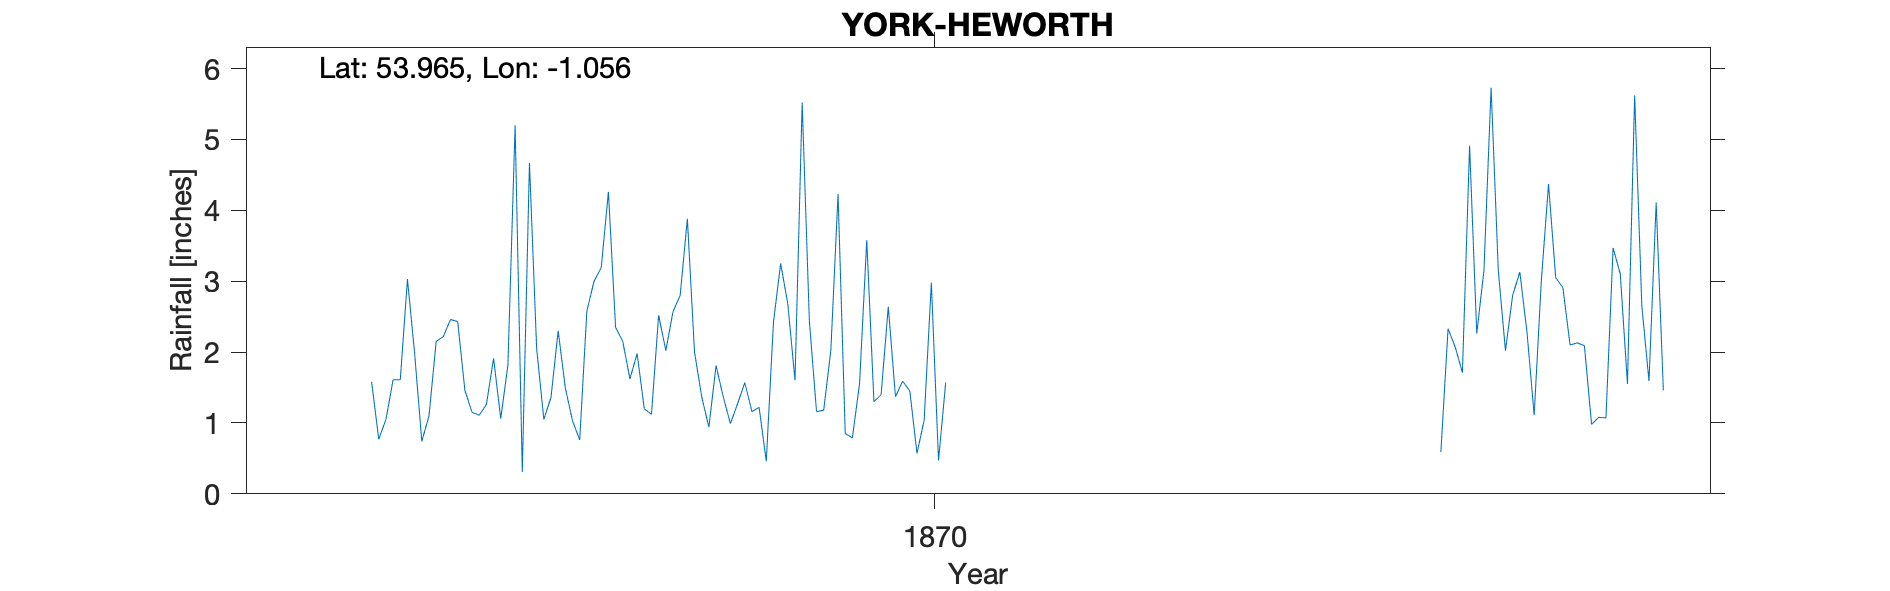

The data file committed next to this chart (first rows):
YORK - HEWORTH, , , , , , , , , , , , , , , , 
Grid ref, SE620525, Long, -1.056, Lat, 53.97, Elevation, 48, ft, , , , , , , , 
Station no, RR4303, , , , , , , , , , , , , , , 
, 1863, 1864, 1865, 1866, 1867, 1868, 1869, 1870, 1871, 1872, 1873, 1874, 1875, 1876, 1877, 1878
January, , 0.77, 1.46, 1.36, 1.98, 1.37, 2.44, 1.37, , , , , , , 3.15, 2.09
February, , 1.05, 1.15, 2.30, 1.20, 0.99, 1.16, 1.59, , , , , , , 2.02, 0.98
March, , 1.61, 1.11, 1.49, 1.12, 1.27, 1.18, 1.45, , , , , , , 2.80, 1.08
April, , 1.61, 1.26, 1.03, 2.52, 1.57, 2.03, 0.57, , , , , , , 3.13, 1.07
May, , 3.03, 1.91, 0.76, 2.02, 1.16, 4.23, 1.04, , , , , , 0.59, 2.28, 3.47
June, , 1.98, 1.06, 2.58, 2.57, 1.22, 0.85, 2.98, , , , , , 2.33, 1.11, 3.10
July, , 0.74, 1.82, 3.00, 2.80, 0.46, 0.79, 0.47, , , , , , 2.07, 3.01, 1.55
August, , 1.10, 5.20, 3.19, 3.88, 2.42, 1.56, 1.57, , , , , , 1.71, 4.37, 5.62
September, , 2.15, 0.31, 4.26, 2.00, 3.25, 3.58, , , , , , , 4.91, 3.05, 2.65
October, , 2.22, 4.67, 2.35, 1.37, 2.68, 1.30, , , , , , , 2.26, 2.91, 1.59
November, , 2.46, 2.05, 2.15, 0.94, 1.60, 1.40, , , , , , , 3.15, 2.10, 4.11
December, 1.58, 2.43, 1.05, 1.62, 1.81, 5.52, 2.64, , , , , , , 5.73, 2.13, 1.46
Total, , 21.15, 23.05, 26.09, 24.21, 23.51, 23.16, , , , , , , , 32.06, 28.77
TYRain_1860-1869_05_pt1/173, , , , , , , , , , , , , , , , 
TYRain_1870-1879_08_pt1/193, , , , , , , , , , , , , , , , 
TYRain_1870-1879_08_pt1/194, , , , , , , , , , , , , , , , 
# The detailed site/sites of these Hewor…, , , , , , , , , , , , , , , , 
# The indicative grid reference is for H…, , , , , , , , , , , , , , , , 
